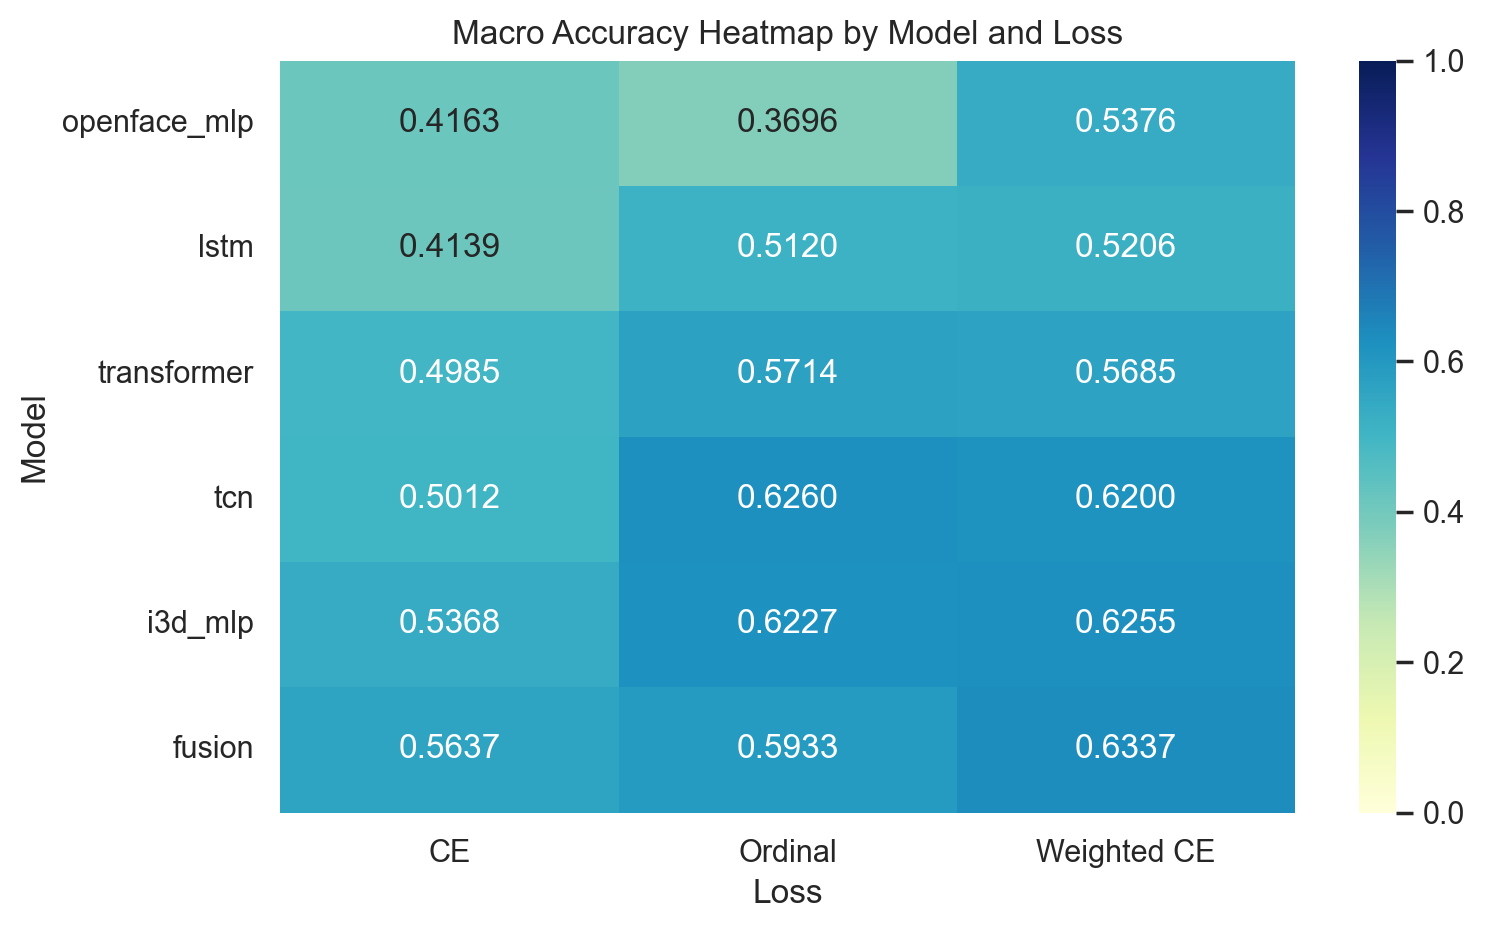

The table this chart was drawn from, first rows:
, CE, Ordinal, Weighted CE
openface_mlp, 0.4163, 0.3696, 0.5376
lstm, 0.4139, 0.512, 0.5206
transformer, 0.4985, 0.5714, 0.5685
tcn, 0.5012, 0.626, 0.62
i3d_mlp, 0.5368, 0.6227, 0.6255
fusion, 0.5637, 0.5933, 0.6337
